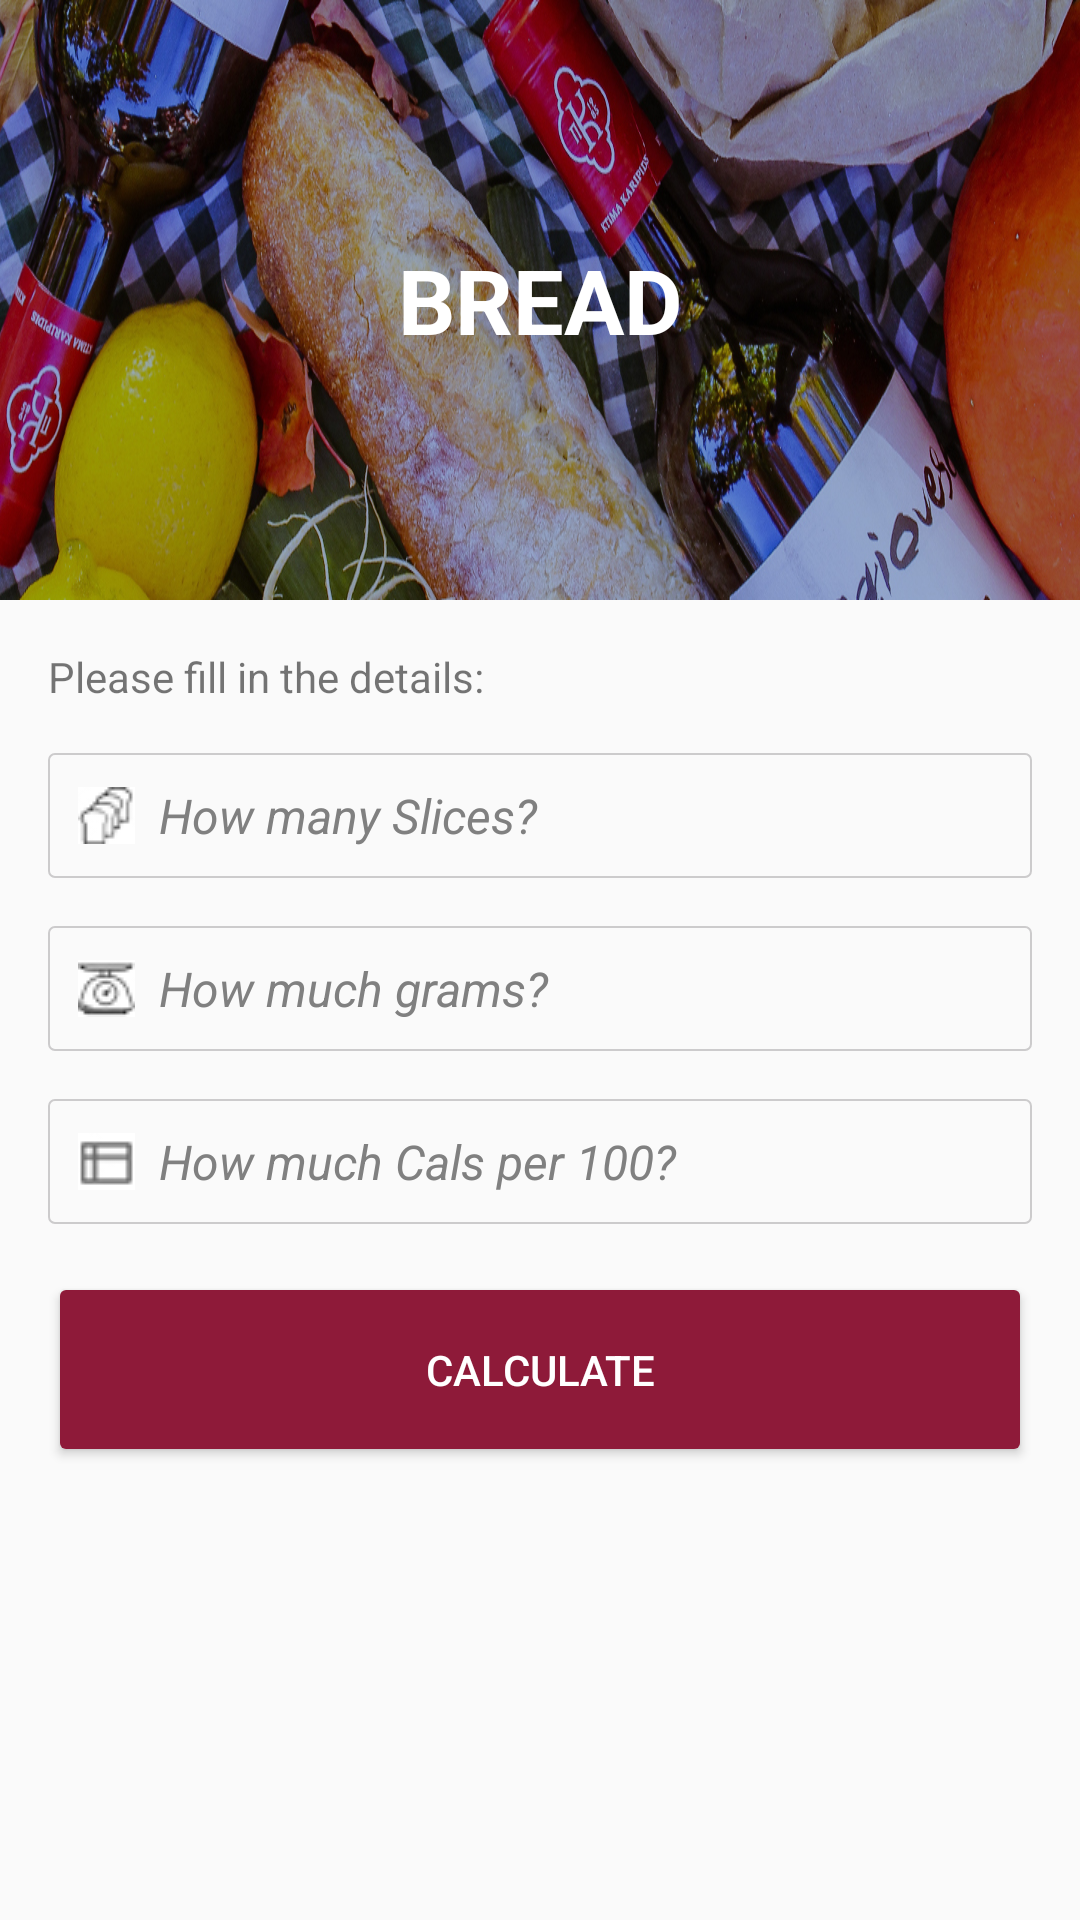

Produce the Android XML layout that renders to this screen, including the resource entries it uses.
<!-- AndroidManifest.xml: application theme AppTheme -->
<!-- res/layout/content_main.xml -->
<?xml version="1.0" encoding="utf-8"?>
<RelativeLayout xmlns:android="http://schemas.android.com/apk/res/android"
    xmlns:app="http://schemas.android.com/apk/res-auto"
    xmlns:tools="http://schemas.android.com/tools"
    android:layout_width="fill_parent"
    android:layout_height="wrap_content"
    android:gravity="center_horizontal"
    android:orientation="vertical"

    app:layout_behavior="@string/appbar_scrolling_view_behavior"
    tools:context="com.example.example.perportion.MainActivity">

    <include android:id="@+id/this_bg" layout="@layout/product_header"  android:elevation="2dp" />

    <LinearLayout

        android:paddingLeft="@dimen/activity_horizontal_margin"
        android:paddingRight="@dimen/activity_horizontal_margin"
        android:layout_width="match_parent"
        android:layout_height="wrap_content"
        android:orientation="vertical"
        android:layout_below="@id/this_bg"
        android:elevation="2dp">


    <ScrollView
        android:layout_width="match_parent"
        android:layout_height="match_parent">

        <include android:id="@+id/calc_form" layout="@layout/calc_form"/>

    </ScrollView>

    </LinearLayout>

</RelativeLayout>
<!-- res/layout/product_header.xml (included above) -->
<?xml version="1.0" encoding="utf-8"?>
<RelativeLayout xmlns:android="http://schemas.android.com/apk/res/android"
    android:layout_width="match_parent" android:layout_height="@dimen/ImgHeight" android:id="@+id/this_bg">

    <ImageView
        android:layout_width="wrap_content"
        android:layout_height="wrap_content"
        android:background="@drawable/bread_bg"
        android:id="@+id/bread_bg"
       />

    <TextView
        android:layout_width="wrap_content"
        android:layout_height="wrap_content"
        android:textAlignment="center"
        android:text="@string/bread"
        android:id="@+id/catg_name"
        android:textSize="@dimen/textOnHeader"
        android:layout_alignLeft="@id/bread_bg"
        android:layout_alignTop="@id/bread_bg"
        android:layout_alignRight="@id/bread_bg"
        android:layout_alignBottom="@id/bread_bg"
        android:layout_margin="1dp"
        android:gravity="center"
        android:textColor="@color/colorTextBtn"
        android:textStyle="bold"
        android:textAllCaps="true"/>

</RelativeLayout>
<!-- res/layout/calc_form.xml (included above) -->
<?xml version="1.0" encoding="utf-8"?>
<LinearLayout xmlns:android="http://schemas.android.com/apk/res/android"
    android:orientation="vertical" android:layout_width="match_parent"
    android:layout_height="match_parent"
    android:id="@+id/calc_form">

    <TextView
        android:layout_width="wrap_content"
        android:layout_height="wrap_content"
        android:text="@string/fill_details"
        android:layout_marginTop="@dimen/fab_margin" />

    <EditText
        android:id="@+id/slice_amount"
        android:layout_width="match_parent"
        android:layout_height="wrap_content"
        android:layout_marginTop="@dimen/fab_margin"
        android:hint="@string/prompt_slice_amount"
        android:inputType="number"
        android:maxLines="1"
        android:singleLine="true"
        android:background="@drawable/edit_text_style"
        style="@android:style/TextAppearance.Widget.EditText"
        android:textStyle="italic"
        android:padding="10dp"
        android:textAlignment="gravity"
        android:gravity="left"
        android:drawableStart="@drawable/icon_field_slice"
        android:drawableLeft="@drawable/icon_field_slice"
        android:drawablePadding="8dp"
        android:nextFocusDown="@+id/grams"/>

    <EditText
        android:id="@+id/grams"
        android:layout_width="match_parent"
        android:layout_height="wrap_content"
        android:layout_marginTop="@dimen/fab_margin"
        android:hint="@string/prompt_grams"
        android:inputType="number"
        android:maxLines="1"
        android:singleLine="true"
        android:background="@drawable/edit_text_style"
        style="@android:style/TextAppearance.Widget.EditText"
        android:textStyle="italic"
        android:textAlignment="gravity"
        android:gravity="left"
        android:padding="10dp"
        android:drawableStart="@drawable/icon_field_weight"
        android:drawableLeft="@drawable/icon_field_weight"
        android:drawablePadding="8dp"
        android:nextFocusDown="@+id/cls_per_100"
        />

    <EditText
        android:id="@+id/cls_per_100"
        android:layout_width="match_parent"
        android:layout_height="wrap_content"
        android:layout_marginTop="@dimen/fab_margin"
        android:hint="@string/prompt_cals_per_100"
        android:inputType="number"
        android:maxLines="1"
        android:singleLine="true"
        android:textAlignment="gravity"
        android:gravity="left"
        android:background="@drawable/edit_text_style"
        style="@android:style/TextAppearance.Widget.EditText"
        android:textStyle="italic"
        android:padding="10dp"
        android:drawableStart="@drawable/icon_field_per100gram"
        android:drawableLeft="@drawable/icon_field_per100gram"
        android:drawablePadding="8dp"
        />


    <Button
        android:id="@+id/calc_btn"
        android:layout_width="match_parent"
        android:layout_height="@dimen/BtnHeight"
        android:onClick="onSendRslt"
        android:text="@string/calc"
        android:textColor="@color/colorTextBtn"
        android:textSize="@dimen/textOnBtn"
        android:layout_alignParentBottom="true"
        android:layout_gravity="center_vertical"
        android:layout_marginTop="@dimen/fab_margin"/>


</LinearLayout>
<!-- resources referenced by this layout -->
<resources>
  <color name="colorTextBtn">#ffffff</color>
  <dimen name="BtnHeight">65dp</dimen>
  <dimen name="ImgHeight">200dp</dimen>
  <dimen name="activity_horizontal_margin">16dp</dimen>
  <dimen name="fab_margin">16dp</dimen>
  <dimen name="textOnBtn">14sp</dimen>
  <dimen name="textOnHeader">30sp</dimen>
  <!-- drawable bread_bg: jpg bitmap (drawable, 461730 bytes) -->
  <!-- drawable edit_text_style (drawable) -->
  <?xml version="1.0" encoding="utf-8" ?>
      <shape xmlns:android="http://schemas.android.com/apk/res/android"
          android:shape="rectangle">
  
      
      <stroke
          android:width="0.5dp"
          android:color="@color/colorSecondaryBtn">
      </stroke>
  
      
      <corners
          android:radius="2dp"   >
      </corners>
      </shape>
  <!-- drawable icon_field_per100gram: jpg bitmap (drawable, 1455 bytes) -->
  <!-- drawable icon_field_slice: jpg bitmap (drawable, 1568 bytes) -->
  <!-- drawable icon_field_weight: jpg bitmap (drawable, 1613 bytes) -->
  <string name="bread">bread</string>
  <string name="calc">Calculate</string>
  <string name="fill_details">Please fill in the details:</string>
  <string name="prompt_cals_per_100">How much Cals per 100?</string>
  <string name="prompt_grams">How much grams?</string>
  <string name="prompt_slice_amount">How many Slices?</string>
  <style name="AppTheme" parent="Theme.AppCompat.Light.DarkActionBar">
          
          <item name="colorPrimary">@color/colorPrimary</item>
          <item name="colorPrimaryDark">@color/colorPrimaryDark</item>
          <item name="colorAccent">@color/colorAccent</item>
          <item name="colorButtonNormal">@color/colorPrimaryBtn</item>
      </style>
  <color name="colorSecondaryBtn">#cccbcc</color>
  <color name="colorPrimary">#144761</color>
  <color name="colorPrimaryDark">#99303f9f</color>
  <color name="colorAccent">#FF4081</color>
  <color name="colorPrimaryBtn">#8e1a39</color>
</resources>
